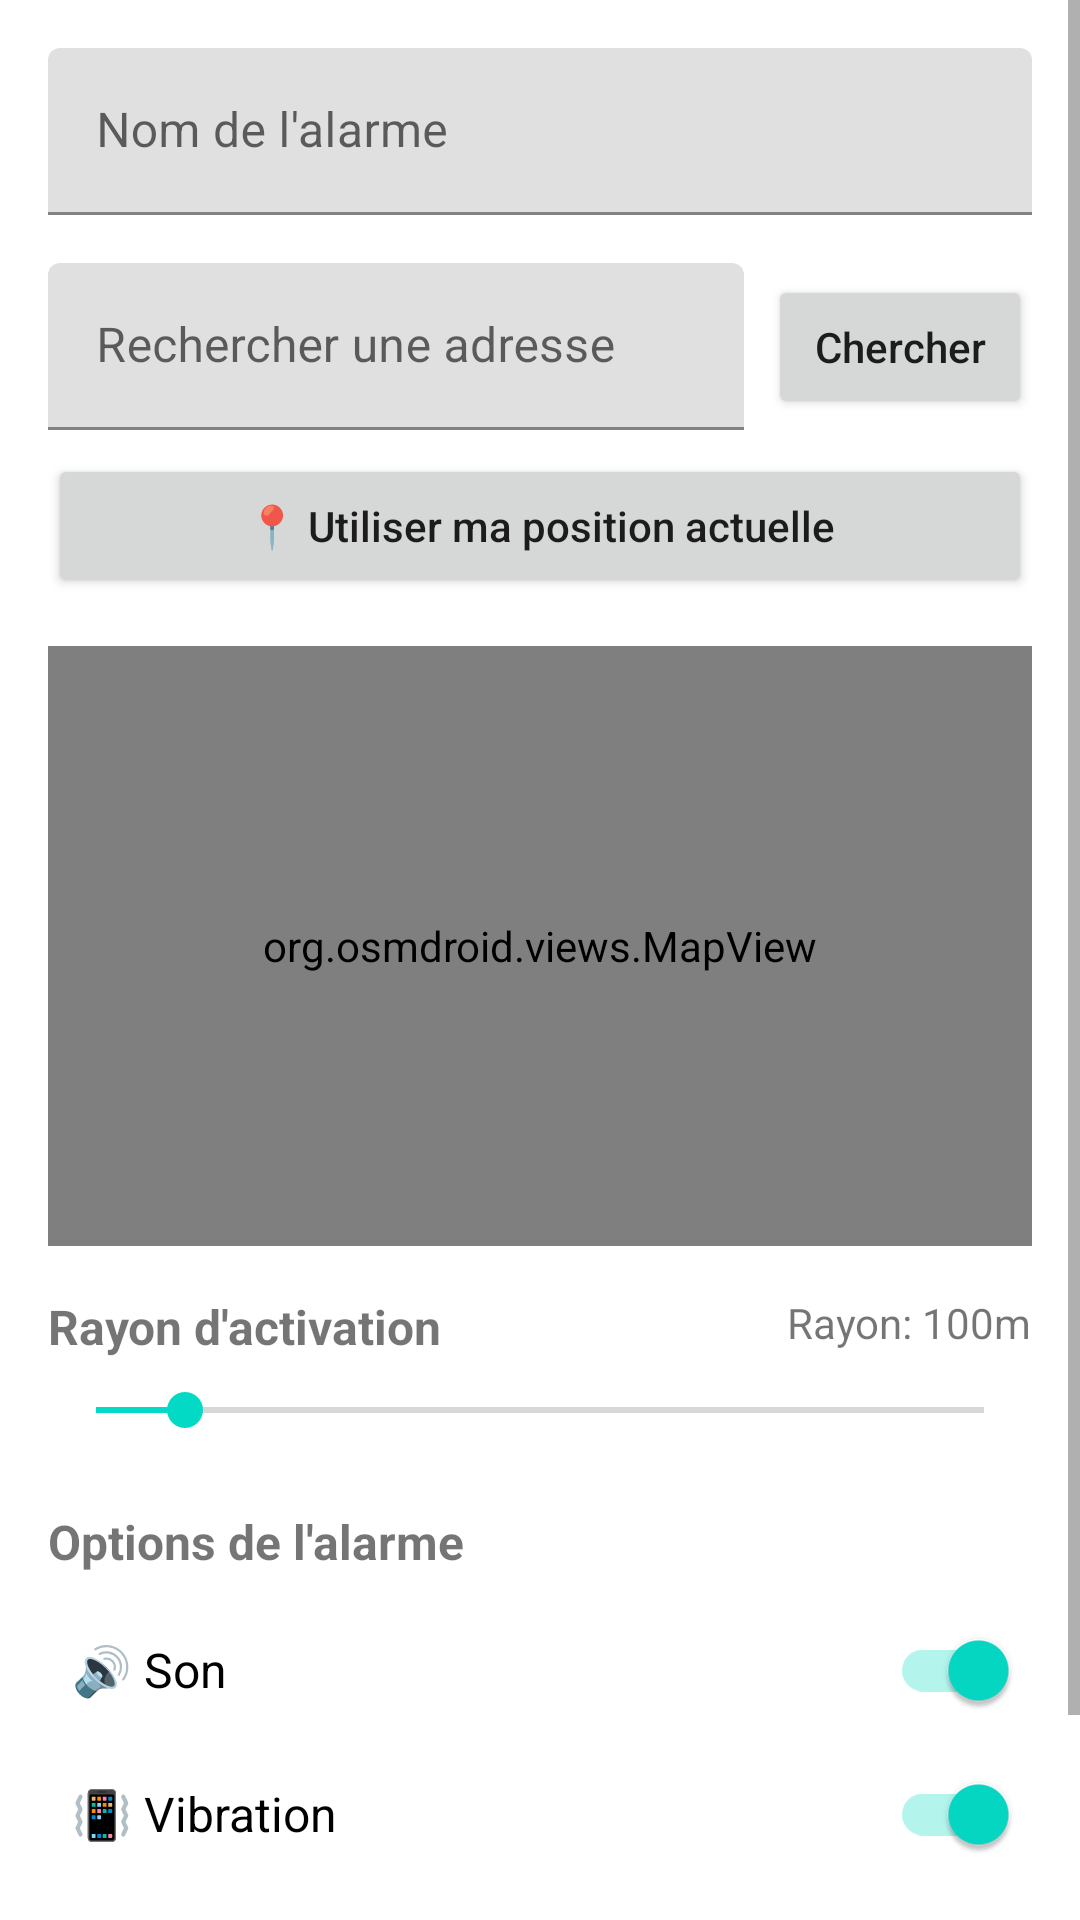

This screen was rendered from an Android layout file. Write that file and the resources it references.
<!-- AndroidManifest.xml: application theme Theme.WakeMeUp -->
<!-- res/layout/activity_alarm_editor.xml -->
<?xml version="1.0" encoding="utf-8"?>
<ScrollView xmlns:android="http://schemas.android.com/apk/res/android"
    xmlns:app="http://schemas.android.com/apk/res-auto"
    android:layout_width="match_parent"
    android:layout_height="match_parent">

    <androidx.constraintlayout.widget.ConstraintLayout
        android:layout_width="match_parent"
        android:layout_height="wrap_content"
        android:padding="16dp">

        
        <com.google.android.material.textfield.TextInputLayout
            android:id="@+id/textInputLayoutName"
            android:layout_width="0dp"
            android:layout_height="wrap_content"
            android:hint="Nom de l'alarme"
            app:layout_constraintEnd_toEndOf="parent"
            app:layout_constraintStart_toStartOf="parent"
            app:layout_constraintTop_toTopOf="parent">

            <com.google.android.material.textfield.TextInputEditText
                android:id="@+id/editTextAlarmName"
                android:layout_width="match_parent"
                android:layout_height="wrap_content"
                android:maxLines="1" />

        </com.google.android.material.textfield.TextInputLayout>

        
        <com.google.android.material.textfield.TextInputLayout
            android:id="@+id/textInputLayoutAddress"
            android:layout_width="0dp"
            android:layout_height="wrap_content"
            android:layout_marginTop="16dp"
            android:layout_marginEnd="8dp"
            android:hint="Rechercher une adresse"
            app:layout_constraintEnd_toStartOf="@+id/buttonSearchAddress"
            app:layout_constraintStart_toStartOf="parent"
            app:layout_constraintTop_toBottomOf="@+id/textInputLayoutName">

            <com.google.android.material.textfield.TextInputEditText
                android:id="@+id/editTextAddress"
                android:layout_width="match_parent"
                android:layout_height="wrap_content"
                android:maxLines="1" />

        </com.google.android.material.textfield.TextInputLayout>

        <Button
            android:id="@+id/buttonSearchAddress"
            android:layout_width="wrap_content"
            android:layout_height="wrap_content"
            android:text="Chercher"
            android:textAllCaps="false"
            app:layout_constraintBottom_toBottomOf="@+id/textInputLayoutAddress"
            app:layout_constraintEnd_toEndOf="parent"
            app:layout_constraintTop_toTopOf="@+id/textInputLayoutAddress" />

        <Button
            android:id="@+id/buttonCurrentLocation"
            android:layout_width="0dp"
            android:layout_height="wrap_content"
            android:layout_marginTop="8dp"
            android:text="📍 Utiliser ma position actuelle"
            android:textAllCaps="false"
            app:layout_constraintEnd_toEndOf="parent"
            app:layout_constraintStart_toStartOf="parent"
            app:layout_constraintTop_toBottomOf="@+id/textInputLayoutAddress" />

        
        <org.osmdroid.views.MapView
            android:id="@+id/mapView"
            android:layout_width="0dp"
            android:layout_height="200dp"
            android:layout_marginTop="16dp"
            app:layout_constraintEnd_toEndOf="parent"
            app:layout_constraintStart_toStartOf="parent"
            app:layout_constraintTop_toBottomOf="@+id/buttonCurrentLocation" />

        
        <TextView
            android:id="@+id/labelRadius"
            android:layout_width="wrap_content"
            android:layout_height="wrap_content"
            android:layout_marginTop="16dp"
            android:text="Rayon d'activation"
            android:textSize="16sp"
            android:textStyle="bold"
            app:layout_constraintStart_toStartOf="parent"
            app:layout_constraintTop_toBottomOf="@+id/mapView" />

        <TextView
            android:id="@+id/textViewRadius"
            android:layout_width="wrap_content"
            android:layout_height="wrap_content"
            android:text="Rayon: 100m"
            android:textSize="14sp"
            app:layout_constraintEnd_toEndOf="parent"
            app:layout_constraintTop_toTopOf="@+id/labelRadius" />

        <SeekBar
            android:id="@+id/seekBarRadius"
            android:layout_width="0dp"
            android:layout_height="wrap_content"
            android:layout_marginTop="8dp"
            android:max="1000"
            android:progress="100"
            app:layout_constraintEnd_toEndOf="parent"
            app:layout_constraintStart_toStartOf="parent"
            app:layout_constraintTop_toBottomOf="@+id/labelRadius" />

        
        <TextView
            android:id="@+id/labelOptions"
            android:layout_width="wrap_content"
            android:layout_height="wrap_content"
            android:layout_marginTop="24dp"
            android:text="Options de l'alarme"
            android:textSize="16sp"
            android:textStyle="bold"
            app:layout_constraintStart_toStartOf="parent"
            app:layout_constraintTop_toBottomOf="@+id/seekBarRadius" />

        <LinearLayout
            android:id="@+id/layoutOptions"
            android:layout_width="0dp"
            android:layout_height="wrap_content"
            android:layout_marginTop="8dp"
            android:orientation="vertical"
            app:layout_constraintEnd_toEndOf="parent"
            app:layout_constraintStart_toStartOf="parent"
            app:layout_constraintTop_toBottomOf="@+id/labelOptions">

            <androidx.appcompat.widget.SwitchCompat
                android:id="@+id/switchSound"
                android:layout_width="match_parent"
                android:layout_height="wrap_content"
                android:checked="true"
                android:padding="8dp"
                android:text="🔊 Son"
                android:textSize="16sp" />

            <androidx.appcompat.widget.SwitchCompat
                android:id="@+id/switchVibration"
                android:layout_width="match_parent"
                android:layout_height="wrap_content"
                android:checked="true"
                android:padding="8dp"
                android:text="📳 Vibration"
                android:textSize="16sp" />

        </LinearLayout>

        
        <LinearLayout
            android:layout_width="0dp"
            android:layout_height="wrap_content"
            android:layout_marginTop="24dp"
            android:orientation="horizontal"
            app:layout_constraintEnd_toEndOf="parent"
            app:layout_constraintStart_toStartOf="parent"
            app:layout_constraintTop_toBottomOf="@+id/layoutOptions">

            <Button
                android:id="@+id/buttonCancel"
                android:layout_width="0dp"
                android:layout_height="wrap_content"
                android:layout_marginEnd="8dp"
                android:layout_weight="1"
                android:text="Annuler"
                android:textAllCaps="false" />

            <Button
                android:id="@+id/buttonSave"
                android:layout_width="0dp"
                android:layout_height="wrap_content"
                android:layout_marginStart="8dp"
                android:layout_weight="1"
                android:text="Sauvegarder"
                android:textAllCaps="false" />

        </LinearLayout>

    </androidx.constraintlayout.widget.ConstraintLayout>

</ScrollView>
<!-- resources referenced by this layout -->
<resources>
  <style name="Theme.WakeMeUp" parent="Theme.MaterialComponents.DayNight.DarkActionBar">
          
          <item name="colorPrimary">@color/purple_500</item>
          <item name="colorPrimaryVariant">@color/purple_700</item>
          <item name="colorOnPrimary">@color/white</item>
          
          <item name="colorSecondary">@color/teal_200</item>
          <item name="colorSecondaryVariant">@color/teal_700</item>
          <item name="colorOnSecondary">@color/black</item>
          
          <item name="android:statusBarColor" tools:targetApi="21">?attr/colorPrimaryVariant</item>
          
          <item name="windowActionBarOverlay">false</item>
          <item name="android:windowContentOverlay">@null</item>
          
      </style>
  <!-- not gathered from this repository: default colours our renderer supplied (Android Studio template values) -->
  <color name="purple_500">#FF6200EE</color>
  <color name="purple_700">#FF3700B3</color>
  <color name="teal_200">#FF03DAC5</color>
  <color name="teal_700">#FF018786</color>
  <color name="black">#FF000000</color>
  <color name="white">#FFFFFFFF</color>
</resources>
